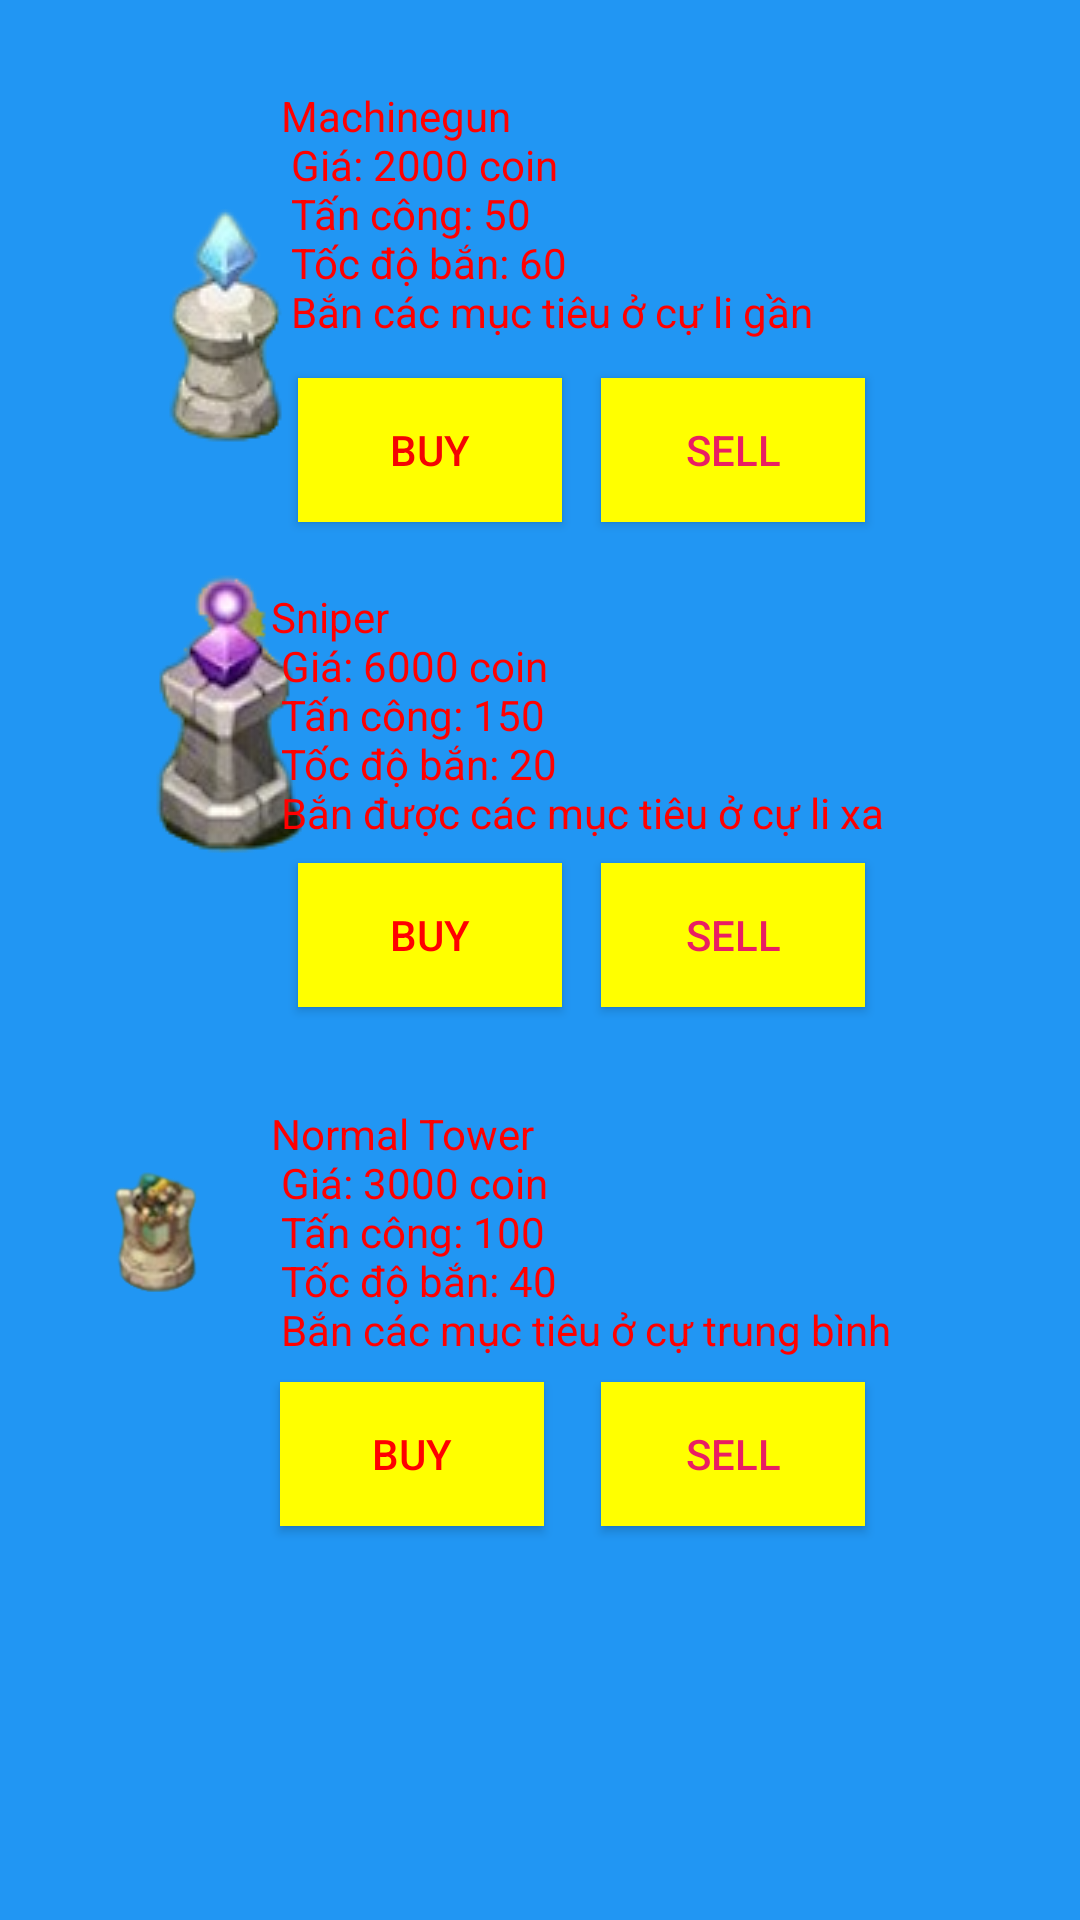

Reconstruct the res/layout file that produces this screen, plus the resources it refers to.
<!-- AndroidManifest.xml: application theme AppTheme -->
<!-- res/layout/activity_buy_tower.xml -->
<?xml version="1.0" encoding="utf-8"?>
<androidx.constraintlayout.widget.ConstraintLayout
    xmlns:android="http://schemas.android.com/apk/res/android"
    xmlns:app="http://schemas.android.com/apk/res-auto"
    xmlns:tools="http://schemas.android.com/tools"
    android:layout_width="match_parent"
    android:layout_height="match_parent"
    android:background="#2196F3">


    <ImageView
        android:id="@+id/imageView"
        android:layout_width="wrap_content"
        android:layout_height="wrap_content"
        app:layout_constraintBottom_toBottomOf="parent"
        app:layout_constraintEnd_toEndOf="parent"
        app:layout_constraintHorizontal_bias="0.083"
        app:layout_constraintStart_toStartOf="parent"
        app:layout_constraintTop_toTopOf="parent"
        app:layout_constraintVertical_bias="0.062"
        app:srcCompat="@drawable/machineguntower" />

    <ImageView
        android:id="@+id/imageView2"
        android:layout_width="wrap_content"
        android:layout_height="wrap_content"
        app:layout_constraintBottom_toBottomOf="parent"
        app:layout_constraintEnd_toEndOf="parent"
        app:layout_constraintHorizontal_bias="0.084"
        app:layout_constraintStart_toStartOf="parent"
        app:layout_constraintTop_toTopOf="parent"
        app:layout_constraintVertical_bias="0.357"
        app:srcCompat="@drawable/snipertower" />

    <TextView
        android:layout_width="wrap_content"
        android:layout_height="wrap_content"
        android:text="@string/machinegun"
        android:textColor="#FF0000"
        app:layout_constraintBottom_toBottomOf="parent"
        app:layout_constraintEnd_toEndOf="parent"
        app:layout_constraintHorizontal_bias="0.513"
        app:layout_constraintStart_toStartOf="parent"
        app:layout_constraintTop_toTopOf="parent"
        app:layout_constraintVertical_bias="0.052" />

    <TextView
        android:layout_width="wrap_content"
        android:layout_height="wrap_content"
        android:text="@string/sniper"
        android:textColor="#FF0000"
        app:layout_constraintBottom_toBottomOf="parent"
        app:layout_constraintEnd_toEndOf="parent"
        app:layout_constraintHorizontal_bias="0.581"
        app:layout_constraintStart_toStartOf="parent"
        app:layout_constraintTop_toTopOf="parent"
        app:layout_constraintVertical_bias="0.353" />

    <Button
        android:id="@+id/btn_buy_machinegun"
        android:layout_width="wrap_content"
        android:layout_height="wrap_content"
        android:background="#FF0"
        android:text="Buy"
        android:textColor="#F40303"
        app:layout_constraintBottom_toBottomOf="parent"
        app:layout_constraintEnd_toEndOf="parent"
        app:layout_constraintHorizontal_bias="0.365"
        app:layout_constraintStart_toStartOf="parent"
        app:layout_constraintTop_toTopOf="parent"
        app:layout_constraintVertical_bias="0.213" />

    <Button
        android:id="@+id/btn_sell_machinegun"
        android:layout_width="wrap_content"
        android:layout_height="wrap_content"
        android:background="#ff0"
        android:text="Sell"
        android:textColor="#E91E63"
        app:layout_constraintBottom_toBottomOf="parent"
        app:layout_constraintEnd_toEndOf="parent"
        app:layout_constraintHorizontal_bias="0.736"
        app:layout_constraintStart_toStartOf="parent"
        app:layout_constraintTop_toTopOf="parent"
        app:layout_constraintVertical_bias="0.213" />

    <Button
        android:id="@+id/btn_buy_sniper"
        android:layout_width="wrap_content"
        android:layout_height="wrap_content"
        android:background="#ff0"
        android:text="Buy"
        android:textColor="#FF0000"
        app:layout_constraintBottom_toBottomOf="parent"
        app:layout_constraintEnd_toEndOf="parent"
        app:layout_constraintHorizontal_bias="0.365"
        app:layout_constraintStart_toStartOf="parent"
        app:layout_constraintTop_toTopOf="parent"
        app:layout_constraintVertical_bias="0.486" />

    <Button
        android:id="@+id/btn_sell_sniper"
        android:layout_width="wrap_content"
        android:layout_height="wrap_content"
        android:background="#ff0"
        android:text="Sell"
        android:textColor="#E91E63"
        app:layout_constraintBottom_toBottomOf="parent"
        app:layout_constraintEnd_toEndOf="parent"
        app:layout_constraintHorizontal_bias="0.736"
        app:layout_constraintStart_toStartOf="parent"
        app:layout_constraintTop_toTopOf="parent"
        app:layout_constraintVertical_bias="0.486" />

    <ImageView
        android:id="@+id/imageView4"
        android:layout_width="80dp"
        android:layout_height="80dp"
        app:layout_constraintBottom_toBottomOf="parent"
        app:layout_constraintEnd_toEndOf="parent"
        app:layout_constraintHorizontal_bias="0.048"
        app:layout_constraintStart_toStartOf="parent"
        app:layout_constraintTop_toTopOf="parent"
        app:layout_constraintVertical_bias="0.666"
        app:srcCompat="@drawable/normal_tower" />

    <TextView
        android:layout_width="wrap_content"
        android:layout_height="wrap_content"
        android:text="@string/normaltower"
        android:textColor="#FF0000"
        app:layout_constraintBottom_toBottomOf="parent"
        app:layout_constraintEnd_toEndOf="parent"
        app:layout_constraintHorizontal_bias="0.59"
        app:layout_constraintStart_toStartOf="parent"
        app:layout_constraintTop_toTopOf="parent"
        app:layout_constraintVertical_bias="0.663" />

    <Button
        android:id="@+id/btn_buy_normal_tower"
        android:layout_width="wrap_content"
        android:layout_height="wrap_content"
        android:background="#ff0"
        android:text="Buy"
        android:textColor="#FF0000"
        app:layout_constraintBottom_toBottomOf="parent"
        app:layout_constraintEnd_toEndOf="parent"
        app:layout_constraintHorizontal_bias="0.343"
        app:layout_constraintStart_toStartOf="parent"
        app:layout_constraintTop_toTopOf="parent"
        app:layout_constraintVertical_bias="0.778" />

    <Button
        android:id="@+id/btn_sell_normal_tower"
        android:layout_width="wrap_content"
        android:layout_height="wrap_content"
        android:background="#ff0"
        android:text="Sell"
        android:textColor="#E91E63"
        app:layout_constraintBottom_toBottomOf="parent"
        app:layout_constraintEnd_toEndOf="parent"
        app:layout_constraintHorizontal_bias="0.736"
        app:layout_constraintStart_toStartOf="parent"
        app:layout_constraintTop_toTopOf="parent"
        app:layout_constraintVertical_bias="0.778" />

</androidx.constraintlayout.widget.ConstraintLayout>
<!-- resources referenced by this layout -->
<resources>
  <!-- drawable machineguntower: png bitmap (drawable, 7083 bytes) -->
  <!-- drawable normal_tower: jpg bitmap (drawable-v24, 15811 bytes) -->
  <!-- drawable snipertower: png bitmap (drawable, 10789 bytes) -->
  <string name="machinegun">
          Machinegun\n
          Giá: 2000 coin\n
          Tấn công: 50\n
          Tốc độ bắn: 60\n
          Bắn các mục tiêu ở cự li gần
      </string>
  <string name="normaltower">
          Normal Tower\n
          Giá: 3000 coin\n
          Tấn công: 100\n
          Tốc độ bắn: 40\n
          Bắn các mục tiêu ở cự trung bình
      </string>
  <string name="sniper">
          Sniper\n
          Giá: 6000 coin\n
          Tấn công: 150\n
          Tốc độ bắn: 20\n
          Bắn được các mục tiêu ở cự li xa
      </string>
  <style name="AppTheme" parent="Theme.AppCompat.Light.NoActionBar">
          
          <item name="colorPrimary">@color/colorPrimary</item>
          <item name="colorPrimaryDark">@color/colorPrimaryDark</item>
          <item name="colorAccent">@color/colorAccent</item>
      </style>
  <color name="colorPrimary">#6200EE</color>
  <color name="colorPrimaryDark">#3700B3</color>
  <color name="colorAccent">#03DAC5</color>
</resources>
